The GitHub repository iz0301/AFRL-Capstone-2020 contains a labelled image folder "defect_type" with 3 categories: eraser mark defect, none, pencil mark defect. Examples follow, each with its label.

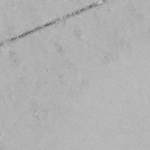
Label: eraser mark defect

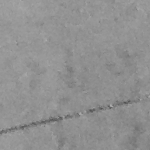
Label: none

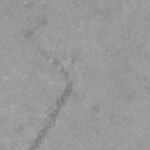
Label: pencil mark defect

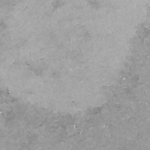
Label: eraser mark defect

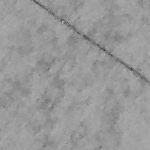
Label: none

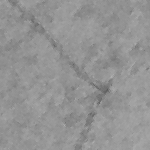
Label: pencil mark defect
